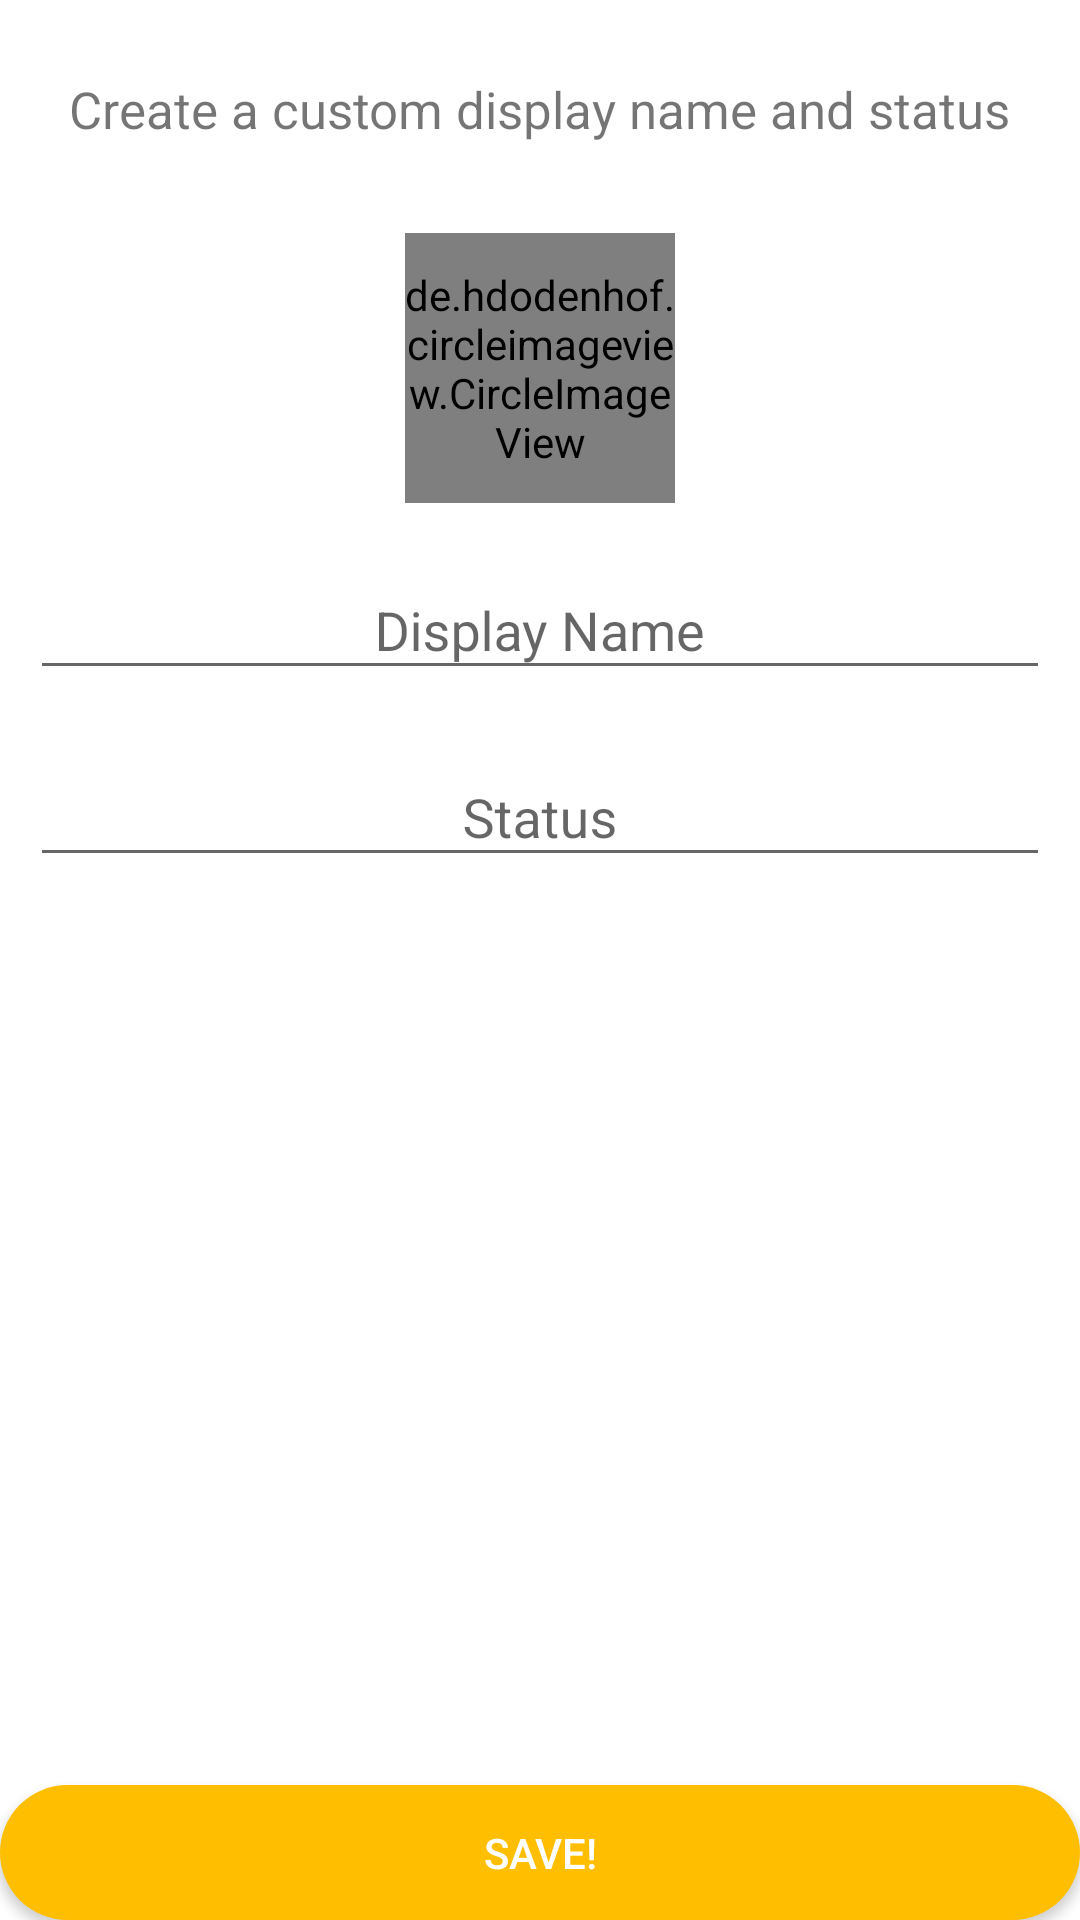

This screen was rendered from an Android layout file. Write that file and the resources it references.
<!-- AndroidManifest.xml: application theme NonToolBarLightTheme -->
<!-- res/layout/activity_other_details.xml -->
<?xml version="1.0" encoding="utf-8"?>
<RelativeLayout xmlns:android="http://schemas.android.com/apk/res/android"
    xmlns:app="http://schemas.android.com/apk/res-auto"
    xmlns:tools="http://schemas.android.com/tools"
    android:layout_width="match_parent"
    android:paddingTop="5dp"

    android:layout_height="match_parent"

    tools:context="com.example.user.blogga.Activities.OtherDetails">

    <TextView
        android:id="@+id/instructions"
        android:layout_width="wrap_content"
        android:layout_height="wrap_content"
        android:textSize="17sp"
        android:gravity="center"
        android:layout_alignParentTop="true"
        android:layout_marginTop="20dp"
        android:text="@string/profile_instructions"
        android:layout_centerHorizontal="true"/>


    <de.hdodenhof.circleimageview.CircleImageView
        android:id="@+id/profile_image"
        android:layout_width="90dp"
        android:layout_height="90dp"
        android:layout_marginTop="30dp"
        android:layout_below="@+id/instructions"
        android:layout_centerHorizontal="true"
        android:src="@drawable/placeholder"/>


    <android.support.design.widget.TextInputLayout
        android:id="@+id/diplayname_layout"
        android:layout_marginTop="10dp"
        android:layout_width="match_parent"
        android:layout_marginEnd="10dp"
        android:layout_marginStart= "10dp"
        android:layout_below="@+id/profile_image"
        android:layout_height="wrap_content"

        >
        <EditText
            android:id="@+id/displayname"
            android:layout_width="match_parent"
            android:layout_height="match_parent"
            android:textAlignment="center"
            android:gravity="center"
            android:hint="@string/display_name"
            />
    </android.support.design.widget.TextInputLayout>

    <android.support.design.widget.TextInputLayout
        android:id="@+id/status_layout"
        android:layout_marginTop="10dp"
        android:layout_marginEnd="10dp"
        android:layout_marginStart= "10dp"
        android:layout_width="match_parent"
        android:layout_below="@+id/diplayname_layout"
        android:layout_height="wrap_content"
        >
        <EditText
            android:id="@+id/status"
            android:layout_width="match_parent"
            android:layout_height="match_parent"
            android:textAlignment="center"
            android:gravity="center"
            android:text=""
            android:inputType="textMultiLine"
            android:hint="Status"

            />
    </android.support.design.widget.TextInputLayout>

    <Button
        android:id="@+id/save_button"
        android:layout_width="match_parent"
        android:layout_height="45dp"
        android:background="@drawable/buttonbg"
        android:layout_alignParentBottom="true"
        android:text="SAVE!"
        android:textColor="#fff"/>

    <ProgressBar
        android:id="@+id/profile_progress"
        style="?android:attr/progressBarStyleHorizontal"
        android:layout_width="match_parent"
        android:layout_height="wrap_content"
        android:visibility="invisible"
        android:layout_above="@+id/save_button"
        android:indeterminate="true"
        android:layout_centerHorizontal="true" />

</RelativeLayout>
<!-- resources referenced by this layout -->
<resources>
  <!-- drawable buttonbg (drawable) -->
  <?xml version="1.0" encoding="utf-8"?>
  <shape xmlns:android="http://schemas.android.com/apk/res/android">
      <solid
          android:color="@color/colorAccent"
          />
      <corners
          android:radius="40dp"/>
  
  </shape>
  <string name="display_name">Display Name</string>
  <string name="profile_instructions">Create a custom display name and status</string>
  <style name="NonToolBarLightTheme" parent="Theme.AppCompat.Light.NoActionBar">
          <item name="colorPrimary">#fff</item>
          <item name="colorPrimaryDark">#afafaf</item>
          <item name="colorAccent">@color/colorAccent</item>
          <item name="windowActionBar">false</item>
          <item name="android:colorBackground">#fff</item>
  
      </style>
  <color name="colorAccent">#FFBF00</color>
</resources>
